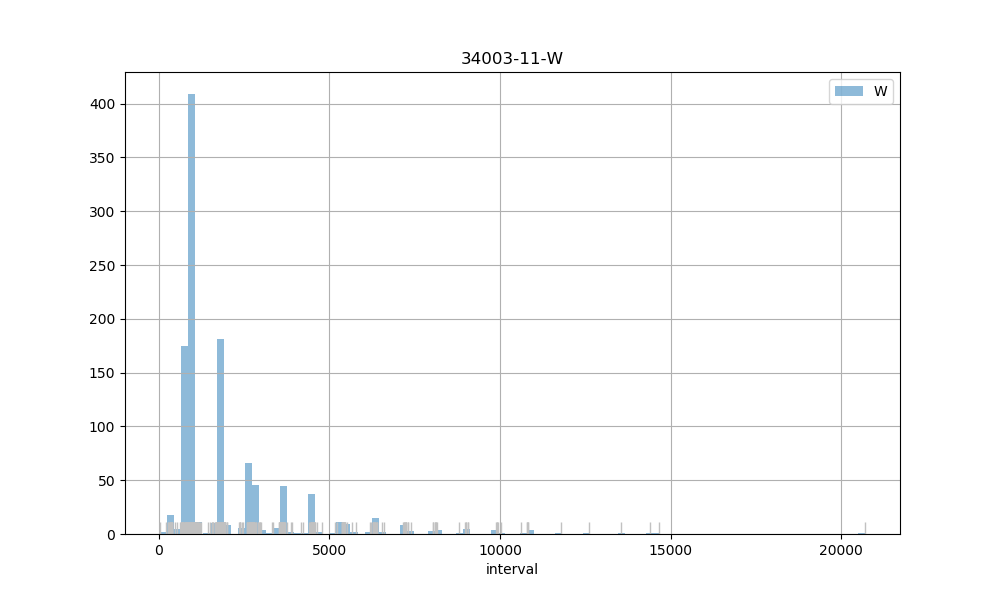

The table this chart was drawn from, first rows:
count, 1119.00
mean, 2001
std, 1994
min, 43.00
25%, 888
50%, 977
75%, 2664
max, 20694
